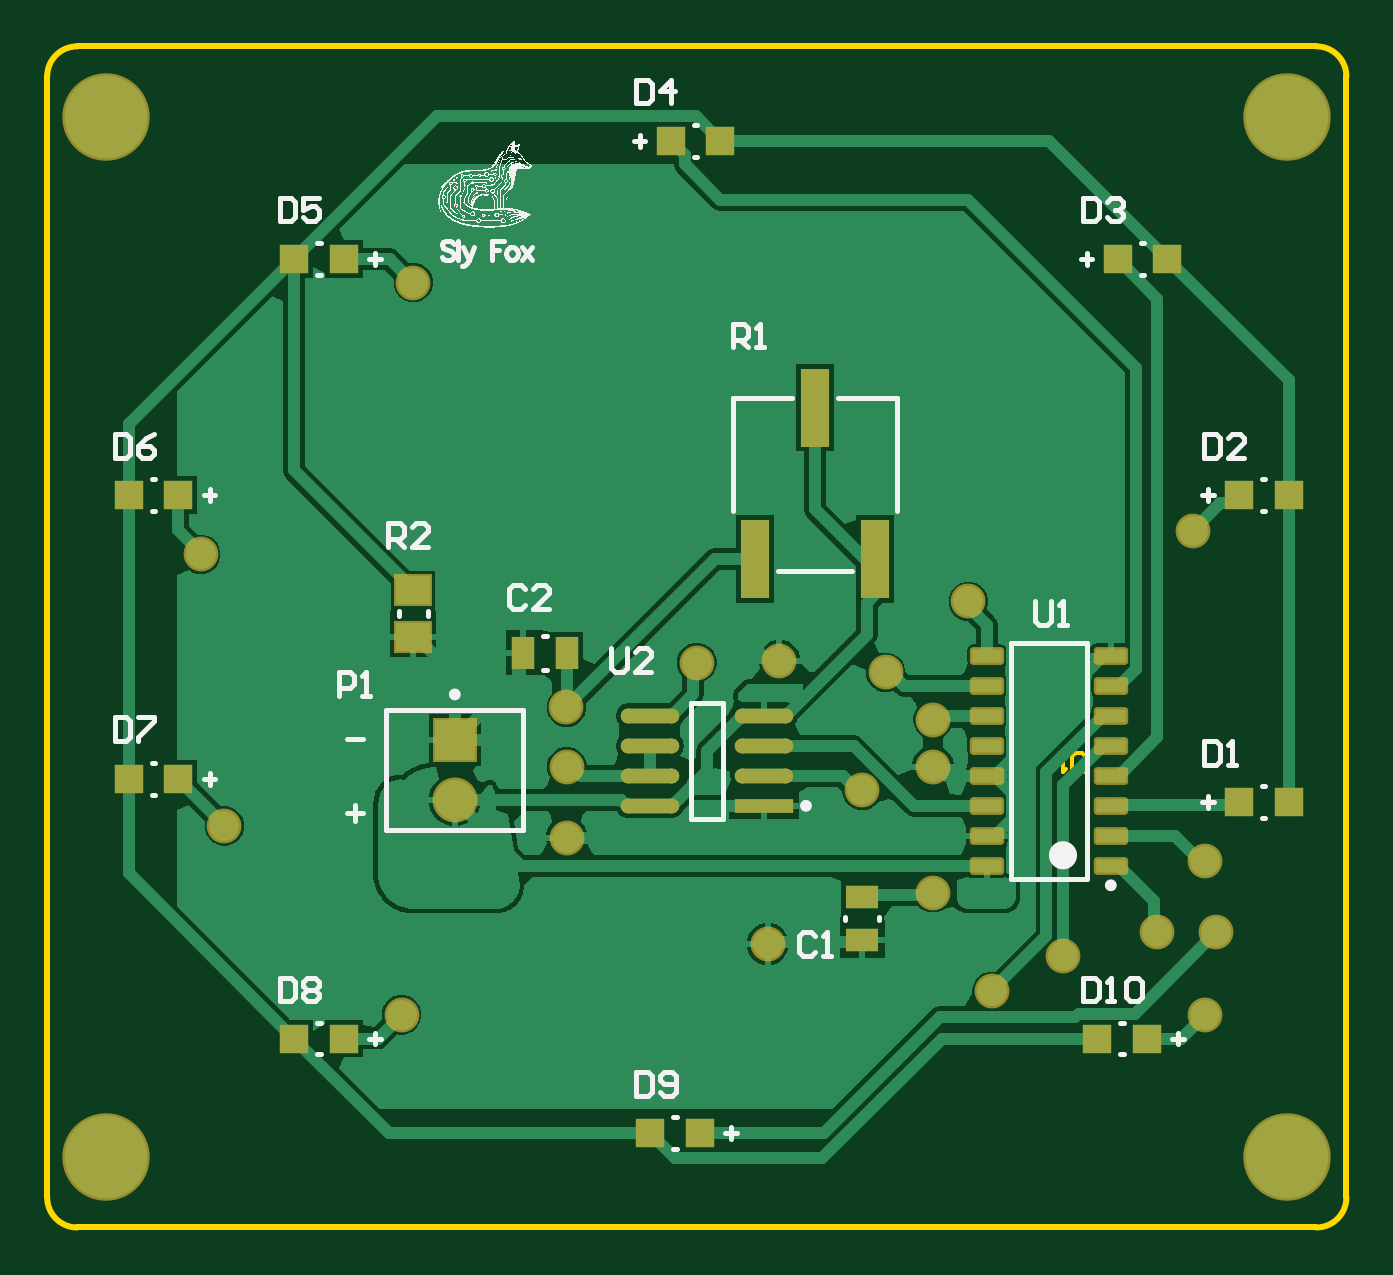
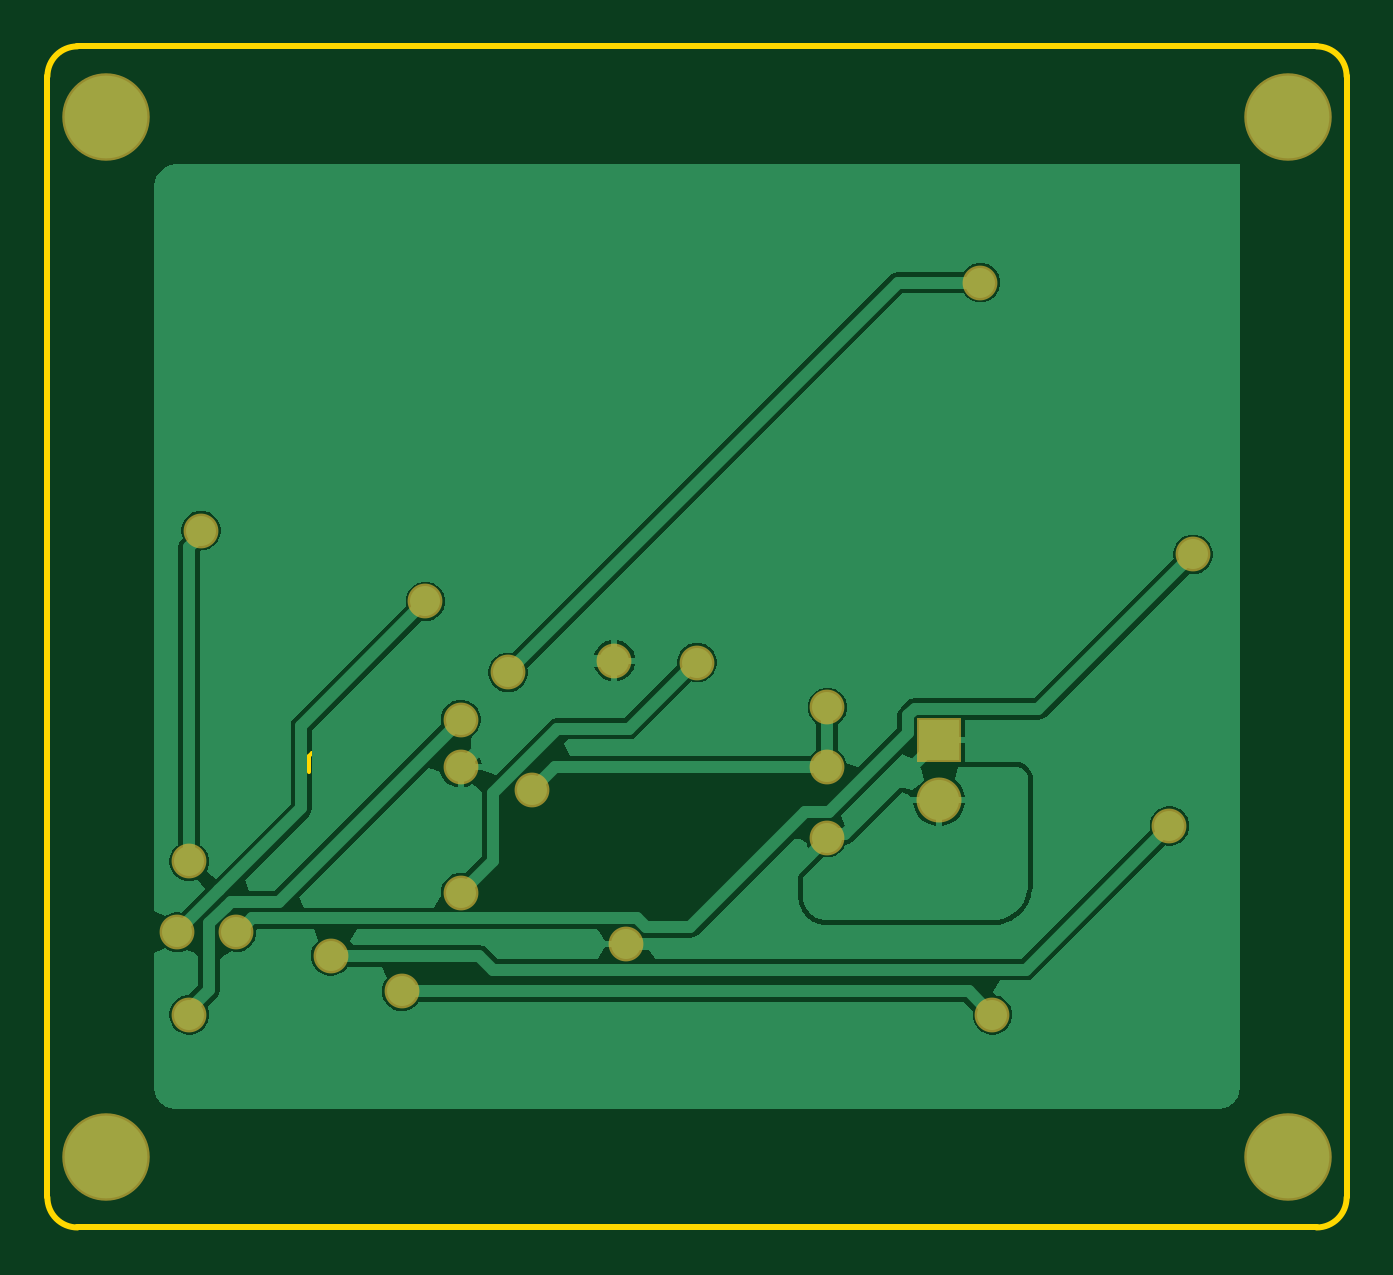
Circuit board: 9 layer files. Board 1.1 x 0.8 mm.
- bottom_copper: LED_Chaser.GBL (15205 bytes)
- paste: LED_Chaser.GBP (266 bytes)
- bottom_mask: LED_Chaser.GBS (1041 bytes)
- outline: LED_Chaser.GKO (667 bytes)
- outline: LED_Chaser.GM1 (468 bytes)
- top_copper: LED_Chaser.GTL (26382 bytes)
- top_silk: LED_Chaser.GTO (341281 bytes)
- paste: LED_Chaser.GTP (2280 bytes)
- top_mask: LED_Chaser.GTS (3054 bytes)

=== bottom_copper: LED_Chaser.GBL (15205 bytes, source omitted) ===
=== paste: LED_Chaser.GBP ===
G04*
G04 #@! TF.GenerationSoftware,Altium Limited,Altium Designer,25.2.1 (25)*
G04*
G04 Layer_Color=128*
%FSLAX44Y44*%
%MOMM*%
G71*
G04*
G04 #@! TF.SameCoordinates,F4E26A61-E02E-48EF-B3E5-39454B4B8AAE*
G04*
G04*
G04 #@! TF.FilePolarity,Positive*
G04*
G01*
G75*
M02*

=== bottom_mask: LED_Chaser.GBS ===
G04*
G04 #@! TF.GenerationSoftware,Altium Limited,Altium Designer,25.2.1 (25)*
G04*
G04 Layer_Color=16711935*
%FSLAX44Y44*%
%MOMM*%
G71*
G04*
G04 #@! TF.SameCoordinates,F4E26A61-E02E-48EF-B3E5-39454B4B8AAE*
G04*
G04*
G04 #@! TF.FilePolarity,Negative*
G04*
G01*
G75*
%ADD23R,1.9032X1.9032*%
%ADD24C,1.9032*%
%ADD25C,3.7032*%
%ADD26C,1.4732*%
D23*
X797560Y806450D02*
D03*
D24*
Y781050D02*
D03*
D25*
X1150000Y630000D02*
D03*
X650000D02*
D03*
Y1070000D02*
D03*
X1150000D02*
D03*
D26*
X900000Y839150D02*
D03*
X1115000Y690000D02*
D03*
X1000000Y815000D02*
D03*
X1120000Y725000D02*
D03*
X1015000Y865000D02*
D03*
X970000Y785000D02*
D03*
X1000000Y795000D02*
D03*
Y741700D02*
D03*
X775000Y690000D02*
D03*
X1025000Y700000D02*
D03*
X700000Y770000D02*
D03*
X1055000Y715000D02*
D03*
X845000Y795000D02*
D03*
X690000Y885000D02*
D03*
X1095000Y725000D02*
D03*
X780000Y1000000D02*
D03*
X980000Y835000D02*
D03*
X1110000Y895000D02*
D03*
X1115000Y755000D02*
D03*
X844828Y820172D02*
D03*
X930000Y720000D02*
D03*
X935000Y840000D02*
D03*
X845000Y765000D02*
D03*
M02*

=== outline: LED_Chaser.GKO ===
G04*
G04 #@! TF.GenerationSoftware,Altium Limited,Altium Designer,25.2.1 (25)*
G04*
G04 Layer_Color=16711935*
%FSLAX44Y44*%
%MOMM*%
G71*
G04*
G04 #@! TF.SameCoordinates,F4E26A61-E02E-48EF-B3E5-39454B4B8AAE*
G04*
G04*
G04 #@! TF.FilePolarity,Positive*
G04*
G01*
G75*
%ADD35C,0.2540*%
D35*
X1162300Y600000D02*
G03*
X1175000Y612700I0J12700D01*
G01*
X625000D02*
G03*
X637700Y600000I12700J0D01*
G01*
Y1100000D02*
G03*
X625000Y1087300I0J-12700D01*
G01*
X1175000D02*
G03*
X1162300Y1100000I-12700J0D01*
G01*
X1175000Y612700D02*
Y950000D01*
X637700Y600000D02*
X1162300D01*
X625000Y612700D02*
Y1087300D01*
X637700Y1100000D02*
X1162300D01*
X1175000Y950000D02*
Y1087300D01*
M02*

=== outline: LED_Chaser.GM1 ===
G04*
G04 #@! TF.GenerationSoftware,Altium Limited,Altium Designer,25.2.1 (25)*
G04*
G04 Layer_Color=16711935*
%FSLAX44Y44*%
%MOMM*%
G71*
G04*
G04 #@! TF.SameCoordinates,F4E26A61-E02E-48EF-B3E5-39454B4B8AAE*
G04*
G04*
G04 #@! TF.FilePolarity,Positive*
G04*
G01*
G75*
%ADD32C,0.1500*%
D32*
X1064330Y792753D02*
Y799417D01*
X1062997Y800750D01*
X1060331D01*
X1058998Y799417D01*
Y792753D01*
X1056333Y800750D02*
X1053667D01*
X1055000D01*
Y792753D01*
X1056333Y794085D01*
M02*

=== top_copper: LED_Chaser.GTL (26382 bytes, source omitted) ===
=== top_silk: LED_Chaser.GTO (341281 bytes, source omitted) ===
=== paste: LED_Chaser.GTP ===
G04*
G04 #@! TF.GenerationSoftware,Altium Limited,Altium Designer,25.2.1 (25)*
G04*
G04 Layer_Color=8421504*
%FSLAX44Y44*%
%MOMM*%
G71*
G04*
G04 #@! TF.SameCoordinates,F4E26A61-E02E-48EF-B3E5-39454B4B8AAE*
G04*
G04*
G04 #@! TF.FilePolarity,Positive*
G04*
G01*
G75*
G04:AMPARAMS|DCode=13|XSize=0.55mm|YSize=1.25mm|CornerRadius=0.0495mm|HoleSize=0mm|Usage=FLASHONLY|Rotation=270.000|XOffset=0mm|YOffset=0mm|HoleType=Round|Shape=RoundedRectangle|*
%AMROUNDEDRECTD13*
21,1,0.5500,1.1510,0,0,270.0*
21,1,0.4510,1.2500,0,0,270.0*
1,1,0.0990,-0.5755,-0.2255*
1,1,0.0990,-0.5755,0.2255*
1,1,0.0990,0.5755,0.2255*
1,1,0.0990,0.5755,-0.2255*
%
%ADD13ROUNDEDRECTD13*%
%ADD14R,1.2000X1.2000*%
%ADD15R,1.4000X0.9500*%
%ADD16R,1.1900X3.3000*%
G04:AMPARAMS|DCode=17|XSize=2.4692mm|YSize=0.6221mm|CornerRadius=0.3111mm|HoleSize=0mm|Usage=FLASHONLY|Rotation=180.000|XOffset=0mm|YOffset=0mm|HoleType=Round|Shape=RoundedRectangle|*
%AMROUNDEDRECTD17*
21,1,2.4692,0.0000,0,0,180.0*
21,1,1.8470,0.6221,0,0,180.0*
1,1,0.6221,-0.9235,0.0000*
1,1,0.6221,0.9235,0.0000*
1,1,0.6221,0.9235,0.0000*
1,1,0.6221,-0.9235,0.0000*
%
%ADD17ROUNDEDRECTD17*%
%ADD18R,2.4692X0.6221*%
%ADD19R,0.9500X1.4000*%
%ADD20R,1.4500X1.2000*%
D13*
X1075270Y753110D02*
D03*
Y765810D02*
D03*
Y778510D02*
D03*
Y791210D02*
D03*
Y803910D02*
D03*
Y816610D02*
D03*
Y829310D02*
D03*
Y842010D02*
D03*
X1022770Y753110D02*
D03*
Y765810D02*
D03*
Y778510D02*
D03*
Y791210D02*
D03*
Y803910D02*
D03*
Y816610D02*
D03*
Y829310D02*
D03*
Y842010D02*
D03*
D14*
X680500Y910000D02*
D03*
X659500D02*
D03*
X680500Y790000D02*
D03*
X659500D02*
D03*
X750500Y680000D02*
D03*
X729500D02*
D03*
X1129500Y780000D02*
D03*
X1150500D02*
D03*
X1129500Y910000D02*
D03*
X1150500D02*
D03*
X1078250Y1010000D02*
D03*
X1099250D02*
D03*
X889000Y1060000D02*
D03*
X910000D02*
D03*
X750500Y1010000D02*
D03*
X729500D02*
D03*
X901250Y640000D02*
D03*
X880250D02*
D03*
X1090500Y680000D02*
D03*
X1069500D02*
D03*
D15*
X970000Y721500D02*
D03*
Y740000D02*
D03*
D16*
X975400Y883000D02*
D03*
X924600D02*
D03*
X950000Y947000D02*
D03*
D17*
X880104Y778510D02*
D03*
Y791210D02*
D03*
Y803910D02*
D03*
Y816610D02*
D03*
X928376D02*
D03*
Y803910D02*
D03*
Y791210D02*
D03*
D18*
Y778510D02*
D03*
D19*
X826410Y843280D02*
D03*
X844910D02*
D03*
D20*
X780000Y870000D02*
D03*
Y850000D02*
D03*
M02*

=== top_mask: LED_Chaser.GTS ===
G04*
G04 #@! TF.GenerationSoftware,Altium Limited,Altium Designer,25.2.1 (25)*
G04*
G04 Layer_Color=8388736*
%FSLAX44Y44*%
%MOMM*%
G71*
G04*
G04 #@! TF.SameCoordinates,F4E26A61-E02E-48EF-B3E5-39454B4B8AAE*
G04*
G04*
G04 #@! TF.FilePolarity,Negative*
G04*
G01*
G75*
%ADD14R,1.2000X1.2000*%
%ADD15R,1.4000X0.9500*%
%ADD16R,1.1900X3.3000*%
G04:AMPARAMS|DCode=17|XSize=2.4692mm|YSize=0.6221mm|CornerRadius=0.3111mm|HoleSize=0mm|Usage=FLASHONLY|Rotation=180.000|XOffset=0mm|YOffset=0mm|HoleType=Round|Shape=RoundedRectangle|*
%AMROUNDEDRECTD17*
21,1,2.4692,0.0000,0,0,180.0*
21,1,1.8470,0.6221,0,0,180.0*
1,1,0.6221,-0.9235,0.0000*
1,1,0.6221,0.9235,0.0000*
1,1,0.6221,0.9235,0.0000*
1,1,0.6221,-0.9235,0.0000*
%
%ADD17ROUNDEDRECTD17*%
%ADD18R,2.4692X0.6221*%
%ADD19R,0.9500X1.4000*%
G04:AMPARAMS|DCode=21|XSize=0.7532mm|YSize=1.4532mm|CornerRadius=0.1511mm|HoleSize=0mm|Usage=FLASHONLY|Rotation=270.000|XOffset=0mm|YOffset=0mm|HoleType=Round|Shape=RoundedRectangle|*
%AMROUNDEDRECTD21*
21,1,0.7532,1.1510,0,0,270.0*
21,1,0.4510,1.4532,0,0,270.0*
1,1,0.3022,-0.5755,-0.2255*
1,1,0.3022,-0.5755,0.2255*
1,1,0.3022,0.5755,0.2255*
1,1,0.3022,0.5755,-0.2255*
%
%ADD21ROUNDEDRECTD21*%
%ADD22R,1.6532X1.4032*%
%ADD23R,1.9032X1.9032*%
%ADD24C,1.9032*%
%ADD25C,3.7032*%
%ADD26C,1.4732*%
D14*
X680500Y910000D02*
D03*
X659500D02*
D03*
X680500Y790000D02*
D03*
X659500D02*
D03*
X750500Y680000D02*
D03*
X729500D02*
D03*
X1129500Y780000D02*
D03*
X1150500D02*
D03*
X1129500Y910000D02*
D03*
X1150500D02*
D03*
X1078250Y1010000D02*
D03*
X1099250D02*
D03*
X889000Y1060000D02*
D03*
X910000D02*
D03*
X750500Y1010000D02*
D03*
X729500D02*
D03*
X901250Y640000D02*
D03*
X880250D02*
D03*
X1090500Y680000D02*
D03*
X1069500D02*
D03*
D15*
X970000Y721500D02*
D03*
Y740000D02*
D03*
D16*
X975400Y883000D02*
D03*
X924600D02*
D03*
X950000Y947000D02*
D03*
D17*
X880104Y778510D02*
D03*
Y791210D02*
D03*
Y803910D02*
D03*
Y816610D02*
D03*
X928376D02*
D03*
Y803910D02*
D03*
Y791210D02*
D03*
D18*
Y778510D02*
D03*
D19*
X826410Y843280D02*
D03*
X844910D02*
D03*
D21*
X1075270Y753110D02*
D03*
Y765810D02*
D03*
Y778510D02*
D03*
Y791210D02*
D03*
Y803910D02*
D03*
Y816610D02*
D03*
Y829310D02*
D03*
Y842010D02*
D03*
X1022770Y753110D02*
D03*
Y765810D02*
D03*
Y778510D02*
D03*
Y791210D02*
D03*
Y803910D02*
D03*
Y816610D02*
D03*
Y829310D02*
D03*
Y842010D02*
D03*
D22*
X780000Y870000D02*
D03*
Y850000D02*
D03*
D23*
X797560Y806450D02*
D03*
D24*
Y781050D02*
D03*
D25*
X1150000Y630000D02*
D03*
X650000D02*
D03*
Y1070000D02*
D03*
X1150000D02*
D03*
D26*
X900000Y839150D02*
D03*
X1115000Y690000D02*
D03*
X1000000Y815000D02*
D03*
X1120000Y725000D02*
D03*
X1015000Y865000D02*
D03*
X970000Y785000D02*
D03*
X1000000Y795000D02*
D03*
Y741700D02*
D03*
X775000Y690000D02*
D03*
X1025000Y700000D02*
D03*
X700000Y770000D02*
D03*
X1055000Y715000D02*
D03*
X845000Y795000D02*
D03*
X690000Y885000D02*
D03*
X1095000Y725000D02*
D03*
X780000Y1000000D02*
D03*
X980000Y835000D02*
D03*
X1110000Y895000D02*
D03*
X1115000Y755000D02*
D03*
X844828Y820172D02*
D03*
X930000Y720000D02*
D03*
X935000Y840000D02*
D03*
X845000Y765000D02*
D03*
M02*

